The GitHub repository andrewsalim10/tugas_kel_pcdvk contains a labelled image folder "refined_rcnn" with 5 categories: apple scab, apple black rot, apple cedar apple rust, apple healthy, apple healthy removed. Examples follow, each with its label.

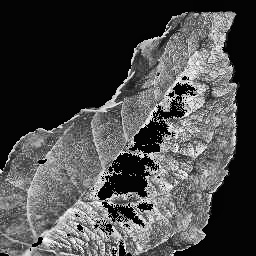
Label: apple scab

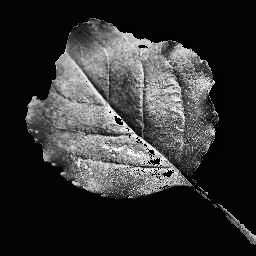
Label: apple black rot

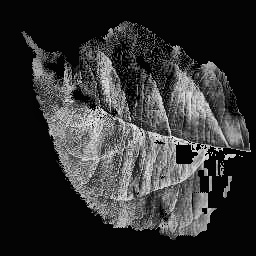
Label: apple scab

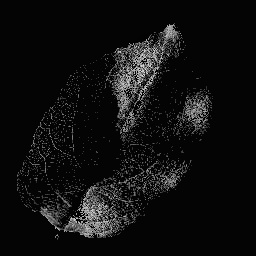
Label: apple healthy

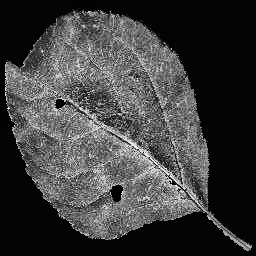
Label: apple black rot

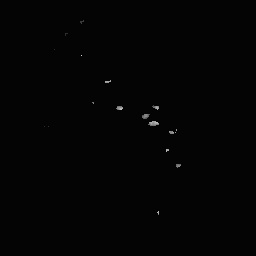
Label: apple cedar apple rust
